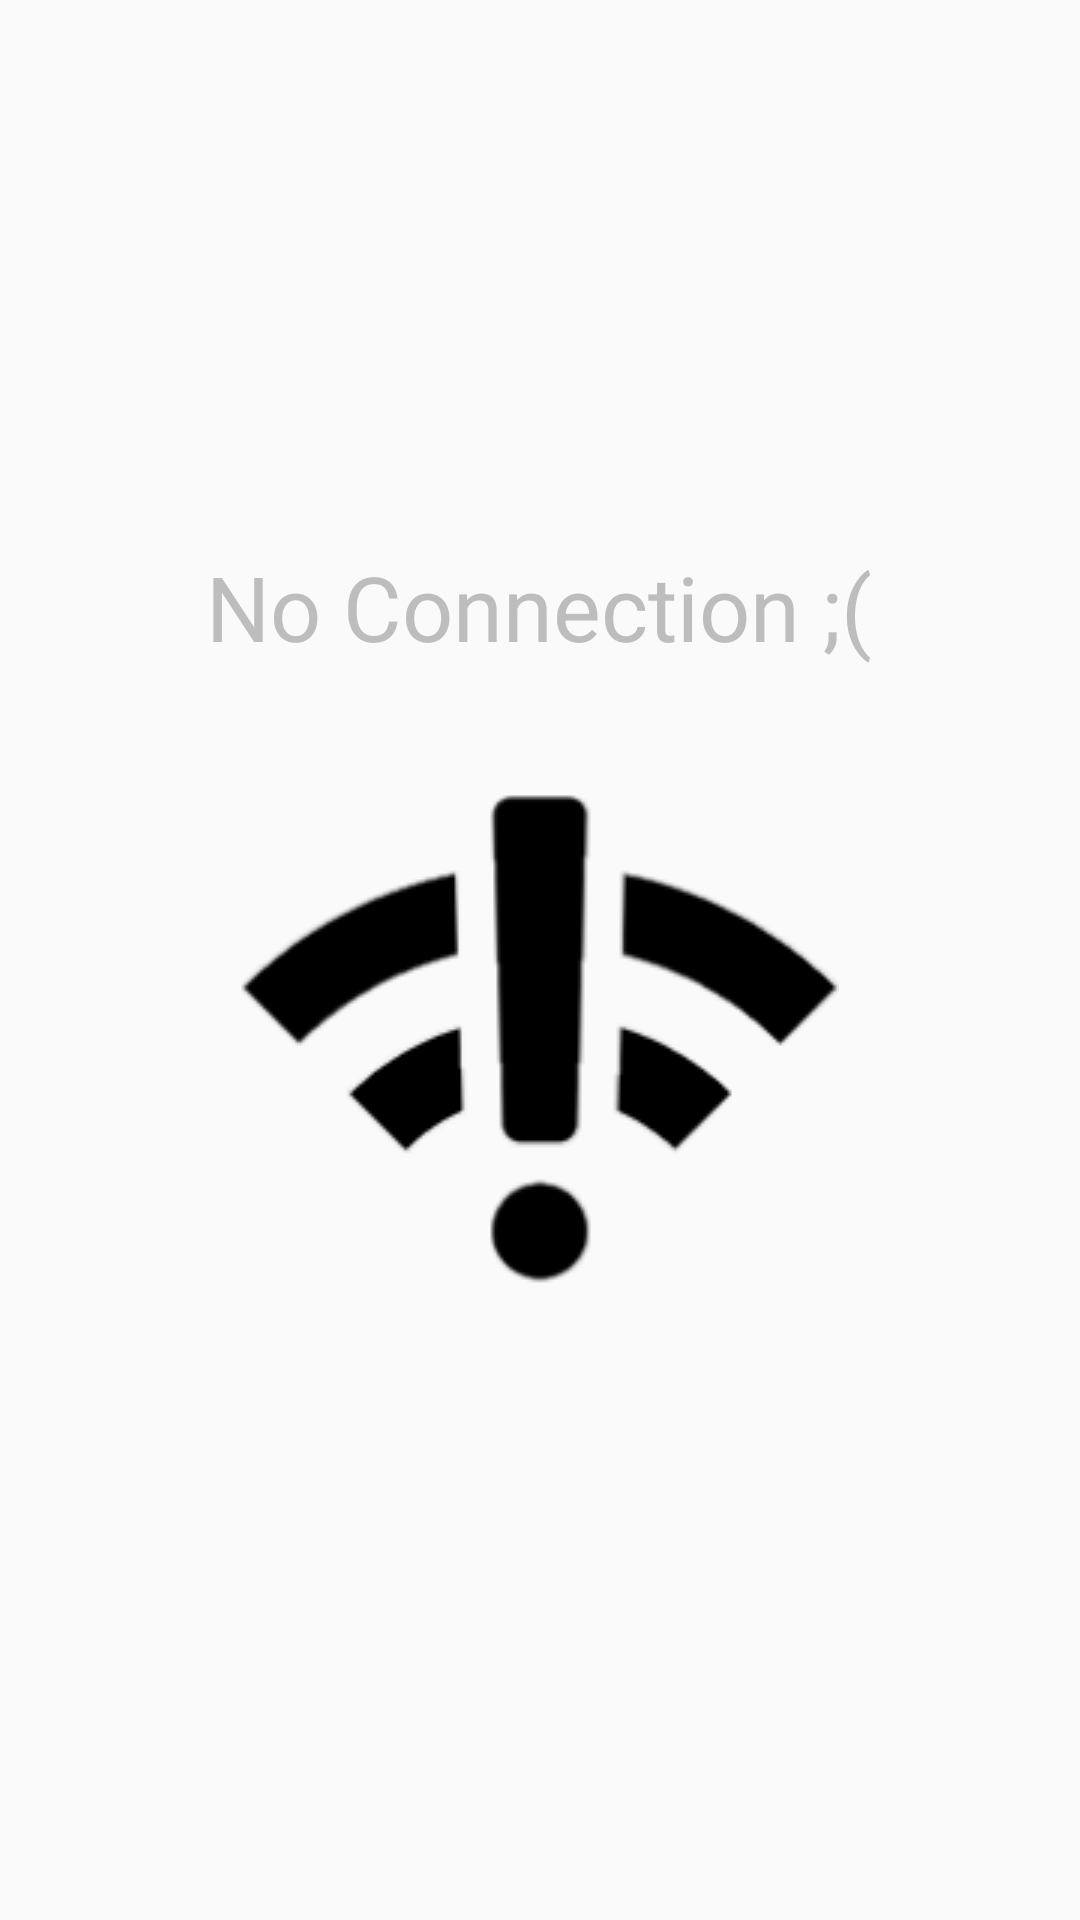

Android layout source for this screen:
<!-- AndroidManifest.xml: application theme AppTheme -->
<!-- res/layout/fragment_failed.xml -->
<?xml version="1.0" encoding="utf-8"?>
<androidx.constraintlayout.widget.ConstraintLayout
        xmlns:android="http://schemas.android.com/apk/res/android"
        xmlns:app="http://schemas.android.com/apk/res-auto"
        xmlns:tools="http://schemas.android.com/tools"
        android:layout_width="match_parent"
        android:layout_height="match_parent"
        tools:context=".ui.feature.common.FailedFragment"
        android:id="@+id/frameLayout2">

    <TextView
            android:text="@string/noConnection"
            android:layout_width="wrap_content"
            android:layout_height="wrap_content"
            android:textColor="#bdbdbd"
            android:id="@+id/textView2" app:layout_constraintStart_toStartOf="parent" android:layout_marginLeft="8dp"
            android:layout_marginStart="8dp" app:layout_constraintEnd_toEndOf="parent" android:layout_marginEnd="8dp"
            android:layout_marginRight="8dp" android:layout_marginTop="8dp" app:layout_constraintTop_toTopOf="parent"
            android:layout_marginBottom="8dp" app:layout_constraintBottom_toBottomOf="parent" android:textSize="30sp"
            app:layout_constraintHorizontal_bias="0.497" app:layout_constraintVertical_bias="0.298"/>


    <ImageView
            android:src="@drawable/no_connection"
            android:layout_width="0dp"
            android:layout_height="wrap_content"
            android:id="@+id/imageView2" app:layout_constraintEnd_toEndOf="@+id/textView2"
            app:layout_constraintStart_toStartOf="@+id/textView2" android:layout_marginTop="32dp"
            app:layout_constraintTop_toBottomOf="@+id/textView2"/>
</androidx.constraintlayout.widget.ConstraintLayout>
<!-- resources referenced by this layout -->
<resources>
  <!-- drawable no_connection: png bitmap (drawable, 10257 bytes) -->
  <string name="noConnection">No Connection ;(</string>
  <style name="AppTheme" parent="Theme.AppCompat.Light.DarkActionBar">
          
          <item name="colorPrimary">#2E2F31</item>
          <item name="colorPrimaryDark">#1F1F20</item>
          <item name="colorAccent">#4caf50</item>
      </style>
</resources>
